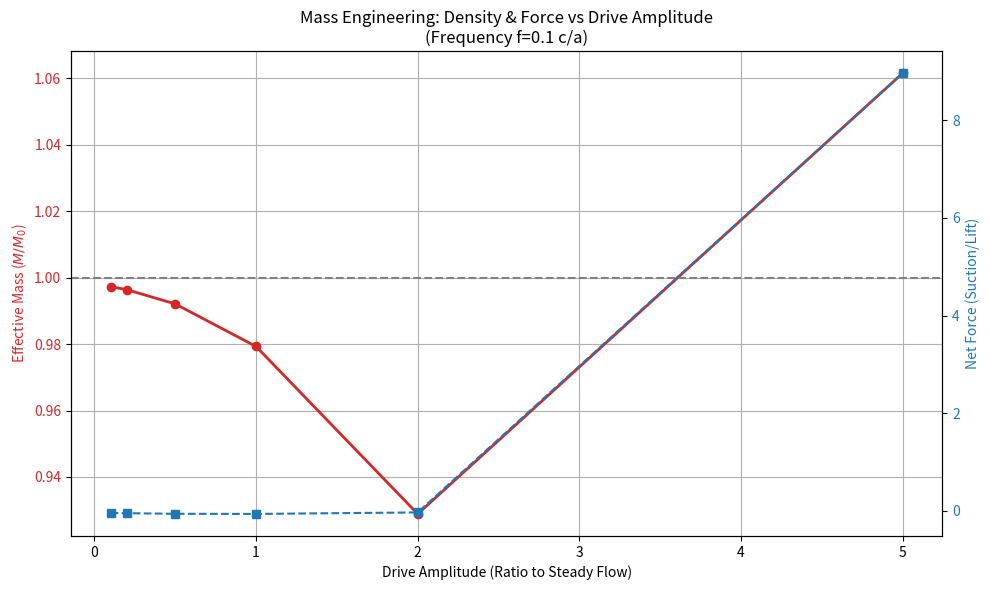

This chart was generated by the following Python code:
import numpy as np
from scipy.integrate import solve_ivp
import matplotlib.pyplot as plt

def mass_engineering_sweep():
    """
    Simulates the time-averaged density at the throat (Effective Mass)
    under 'Suction Mode' drive conditions.
    Checks if we are creating 'Mass Reduction' (Inertial Damping) or
    'Mass Amplification' (Artificial Gravity).
    """

    # Physics Parameters
    n_poly = 5.0
    K_eos = 1.0 / n_poly
    a = 1.0
    rho_inf = 1.0

    # Drive Frequency: f=0.1 (The "Suction" regime found earlier)
    freq = 0.1
    w = 2.0 * np.pi * freq

    # Amplitudes to sweep (Normalized to flux_base)
    # flux_base was -0.1. We sweep drive from weak to strong.
    # drive_amp_ratio = u_osc / u_steady
    amp_ratios = [0.1, 0.2, 0.5, 1.0, 2.0, 5.0]

    results_rho = []
    results_force = []

    print(f"--- Mass Engineering Simulation (n={int(n_poly)}, f={freq}) ---")
    print(f"{'Drive Amp':<12} | {'Mean Density (M_eff)':<22} | {'Mean Force'}")
    print("-" * 55)

    for ratio in amp_ratios:
        rho_mean, force_mean = simulate_throat_density(freq, ratio, n_poly, K_eos, a)

        results_rho.append(rho_mean)
        results_force.append(force_mean)

        # M_eff relative to M_0 (rho_inf)
        m_eff_ratio = rho_mean / rho_inf
        print(f"{ratio:<12.1f} | {rho_mean:<22.4f} ({m_eff_ratio*100:.1f}%) | {force_mean:.4f}")

    # --- Plotting ---
    fig, ax1 = plt.subplots(figsize=(10, 6))

    color = 'tab:red'
    ax1.set_xlabel('Drive Amplitude (Ratio to Steady Flow)')
    ax1.set_ylabel('Effective Mass ($M/M_0$)', color=color)
    ax1.plot(amp_ratios, np.array(results_rho)/rho_inf, 'o-', color=color, linewidth=2, label='Effective Mass')
    ax1.tick_params(axis='y', labelcolor=color)
    ax1.axhline(1.0, color='gray', linestyle='--') # Baseline Mass
    ax1.grid(True)

    # Twin axis for Force
    ax2 = ax1.twinx()
    color = 'tab:blue'
    ax2.set_ylabel('Net Force (Suction/Lift)', color=color)
    ax2.plot(amp_ratios, results_force, 's--', color=color, label='Force')
    ax2.tick_params(axis='y', labelcolor=color)

    plt.title(f"Mass Engineering: Density & Force vs Drive Amplitude\n(Frequency f={freq} c/a)")
    fig.tight_layout()
    plt.show()

def simulate_throat_density(drive_freq, amp_ratio, n_poly, K_eos, a):
    # Grid
    nr = 100
    r_max = 10.0 * a
    r = np.linspace(a, r_max, nr)
    dr = r[1] - r[0]

    # Initial Conditions
    flux_base = -0.1
    u_init = flux_base / (r**2)
    rho_init = np.ones(nr)
    y0 = np.concatenate([rho_init, u_init])

    # Drive
    w = 2.0 * np.pi * drive_freq
    # Amplitude is relative to the base inflow velocity at the throat
    u_steady_throat = flux_base / a**2
    drive_amp = amp_ratio * abs(u_steady_throat)

    def boundary_vel(t):
        return u_steady_throat + drive_amp * np.sin(w * t)

    def pde_system(t, y):
        rho = y[:nr]
        u   = y[nr:]

        # BCs
        u[0] = boundary_vel(t)
        u[-1] = u[-2]
        rho[-1] = 1.0

        # Gradients
        drho = np.gradient(rho, dr, edge_order=2)
        du   = np.gradient(u, dr, edge_order=2)
        drho[0] = (rho[1] - rho[0])/dr
        du[0]   = (u[1] - u[0])/dr

        # Physics
        cs_sq = n_poly * K_eos * rho**(n_poly - 1)

        dt_rho = - (u * drho + rho * du + 2*rho*u/r)
        dt_u   = - (u * du + (cs_sq / rho) * drho)

        # Viscosity
        visc = 0.02 * dr
        dt_rho[1:-1] += visc * np.diff(rho, 2)/dr**2
        dt_u[1:-1]   += visc * np.diff(u, 2)/dr**2

        return np.concatenate([dt_rho, dt_u])

    # Run Simulation
    T = 1.0 / drive_freq
    # Run long enough to settle
    t_end = 4.0 * T
    t_span = (0, t_end)
    t_eval = np.linspace(3.0*T, 4.0*T, 200) # Average last cycle

    # Use max_step to capture wave
    sol = solve_ivp(pde_system, t_span, y0, t_eval=t_eval, method='RK23', max_step=T/50)

    # Analyze Density & Force
    rhos = []
    forces = []

    # Baseline for Force (Steady State)
    rho_base = 1.0 # approx
    u_base = u_steady_throat
    P_base = K_eos * rho_base**n_poly
    F_base = (P_base + rho_base * u_base**2) * (4*np.pi*a**2)

    for i in range(len(sol.t)):
        rho_val = sol.y[0, i]
        u_val   = sol.y[nr, i]

        rhos.append(rho_val)

        P_wall = K_eos * rho_val**n_poly
        F_inst = (P_wall + rho_val * u_val**2) * (4*np.pi*a**2)
        forces.append(F_inst - F_base)

    mean_rho = np.mean(rhos)
    mean_force = np.mean(forces)

    return mean_rho, mean_force

if __name__ == "__main__":
    mass_engineering_sweep()
